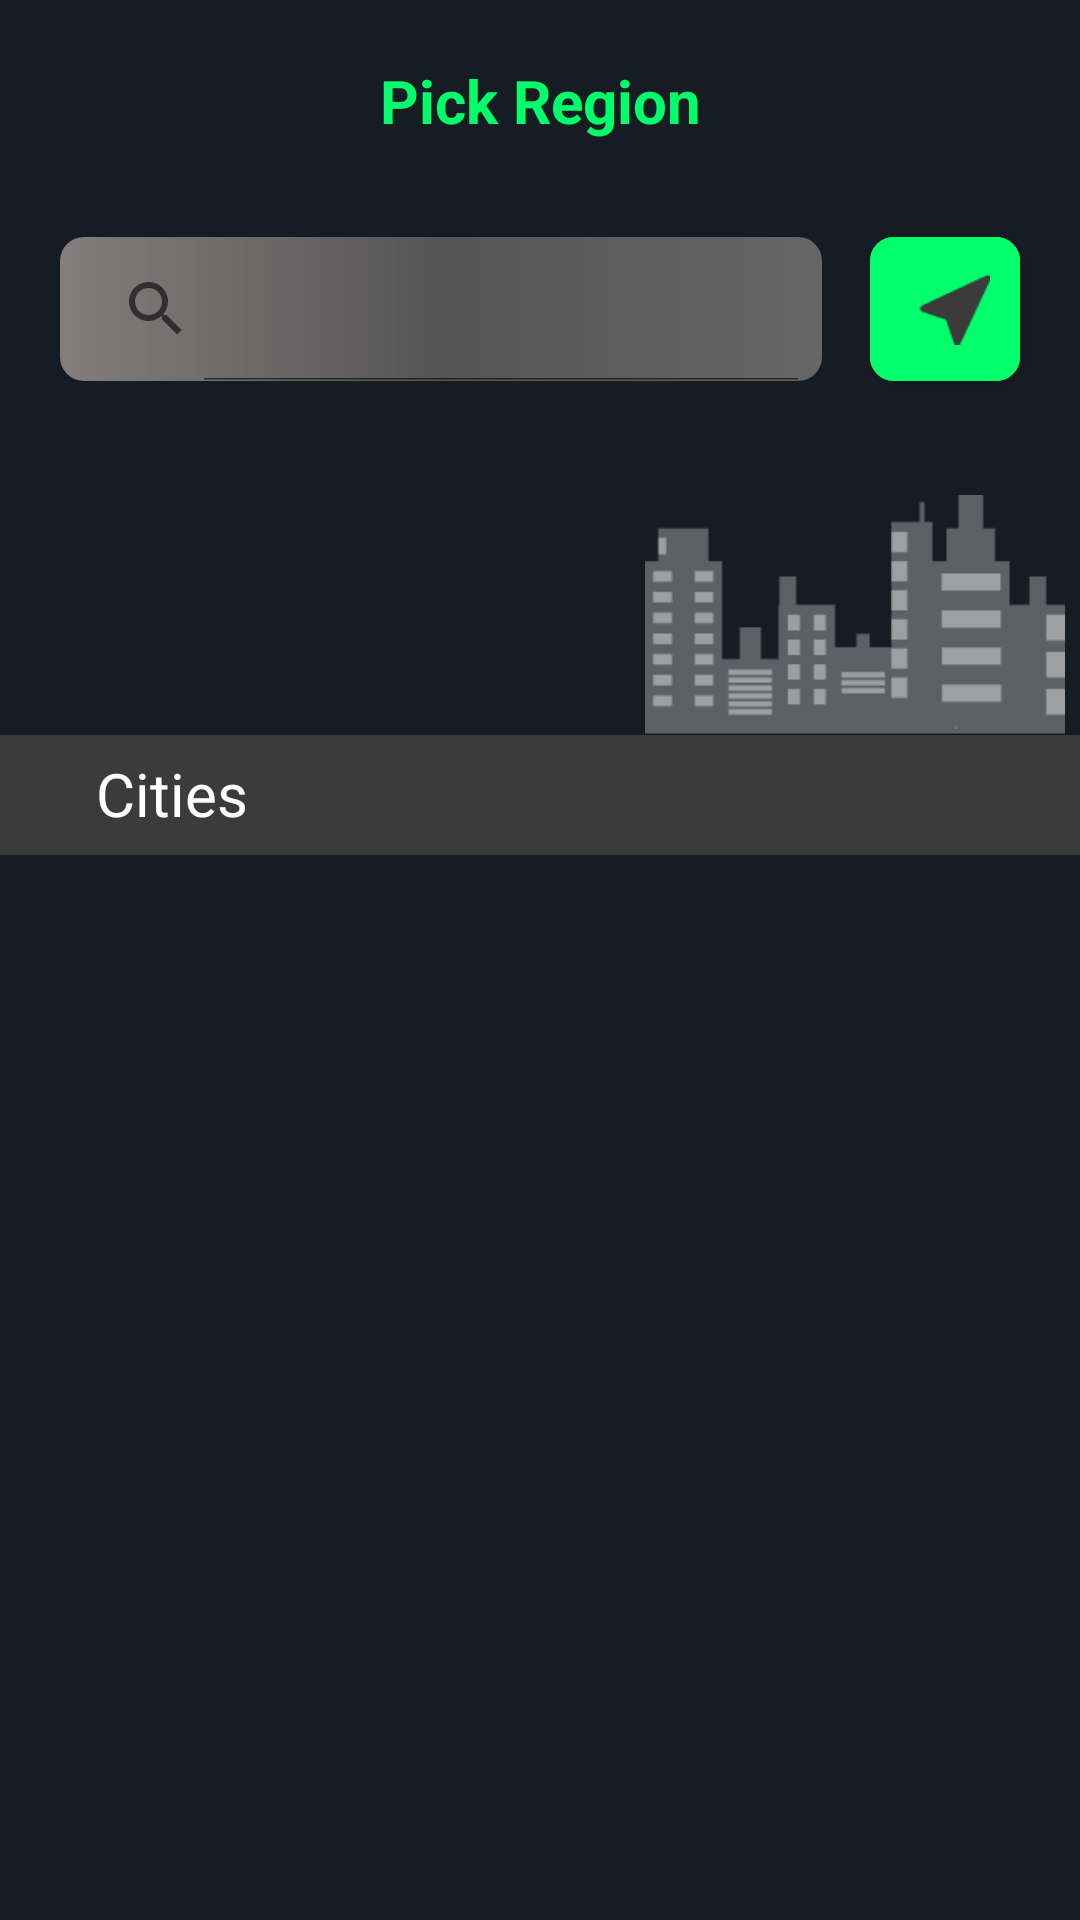

Here is an Android app screen rendered from its layout file. Give the layout XML and the strings, colors and styles it references.
<!-- AndroidManifest.xml: application theme Theme.MovieBookingStudetProject -->
<!-- res/layout/activity_pick_region.xml -->
<?xml version="1.0" encoding="utf-8"?>
<androidx.constraintlayout.widget.ConstraintLayout xmlns:android="http://schemas.android.com/apk/res/android"
    xmlns:app="http://schemas.android.com/apk/res-auto"
    xmlns:tools="http://schemas.android.com/tools"
    android:layout_width="match_parent"
    android:layout_height="match_parent"
    android:background="@color/colorPrimaryDark"
    tools:context=".activities.PickRegionActivity">

    <androidx.appcompat.widget.AppCompatTextView
        android:layout_marginTop="@dimen/margin_medium_3"
        android:id="@+id/tvPickRegion"
        android:layout_width="wrap_content"
        android:textStyle="bold"
        android:layout_height="wrap_content"
       app:layout_constraintStart_toStartOf="parent"
        app:layout_constraintEnd_toEndOf="parent"
        app:layout_constraintTop_toTopOf="parent"
        android:text="@string/lbl_pick_region"
        android:textSize="@dimen/text_regular_3x"
        android:textColor="@color/button_color"/>

    <SearchView
        android:layout_marginTop="@dimen/margin_xlarge"
        app:layout_constraintEnd_toStartOf="@id/btnNavigate"
        app:layout_constraintStart_toStartOf="parent"
        app:layout_constraintTop_toBottomOf="@id/tvPickRegion"
        android:id="@+id/searchView"
        android:layout_width="0dp"
        android:layout_height="wrap_content"
        android:background="@drawable/search_gardient_bg"
        android:theme="@style/SearchViewTheme"
        android:layout_marginEnd="16dp"
        android:layout_marginStart="@dimen/margin_medium_3"
        android:focusable = "true"
        android:iconifiedByDefault="false"/>
    <com.google.android.material.button.MaterialButton
        android:id="@+id/btnNavigate"
        android:layout_width="@dimen/margin_50_dp"
        android:layout_height="@dimen/margin_60_dp"
        app:cornerRadius="@dimen/margin_medium"
        app:layout_constraintEnd_toEndOf="parent"
        app:icon="@drawable/navigation_icon"
        app:iconSize="@dimen/margin_large"
        android:backgroundTint="@color/button_color"
        app:iconTintMode="multiply"
        app:layout_constraintTop_toTopOf="@id/searchView"
        android:layout_marginEnd="@dimen/margin_medium_3"
        app:layout_constraintBottom_toBottomOf="@id/searchView"/>

    <androidx.appcompat.widget.AppCompatImageView
        android:id="@+id/ivCities"
        android:layout_width="150dp"
        android:layout_height="@dimen/margin_80_dp"
        app:layout_constraintEnd_toEndOf="parent"
        app:layout_constraintTop_toBottomOf="@id/btnNavigate"
        app:srcCompat="@drawable/cities_icon"
        android:layout_marginTop="@dimen/margin_xlarge"/>
    <androidx.appcompat.widget.AppCompatTextView
        android:id="@+id/tvCities"
        android:layout_width="match_parent"
        android:layout_height="40dp"
        app:layout_constraintStart_toStartOf="parent"
        app:layout_constraintEnd_toEndOf="parent"
        android:paddingTop="@dimen/margin_card_medium"
        app:layout_constraintTop_toBottomOf="@id/ivCities"
        android:text="@string/lbl_cities"
        android:textColor="@color/white"
        android:paddingStart="@dimen/margin_xlarge"
        android:paddingEnd="0dp"
        android:textSize="@dimen/text_regular_3x"
        android:background="#3B3B3B"/>



    <androidx.recyclerview.widget.RecyclerView
        android:layout_width="match_parent"
        android:layout_height="wrap_content"
        app:layout_constraintTop_toBottomOf="@id/tvCities"
        app:layout_constraintStart_toStartOf="parent"
        app:layout_constraintEnd_toEndOf="parent"
        android:id="@+id/rvCity"/>




</androidx.constraintlayout.widget.ConstraintLayout>
<!-- resources referenced by this layout -->
<resources>
  <color name="button_color">#00FF6A</color>
  <color name="colorPrimaryDark">#161c24</color>
  <color name="white">#FFFFFFFF</color>
  <dimen name="margin_50_dp">50dp</dimen>
  <dimen name="margin_60_dp">60dp</dimen>
  <dimen name="margin_80_dp">80dp</dimen>
  <dimen name="margin_card_medium">6dp</dimen>
  <dimen name="margin_large">24dp</dimen>
  <dimen name="margin_medium">8dp</dimen>
  <dimen name="margin_medium_3">20dp</dimen>
  <dimen name="margin_xlarge">32dp</dimen>
  <dimen name="text_regular_3x">20sp</dimen>
  <!-- drawable cities_icon: png bitmap (drawable, 2022 bytes) -->
  <!-- drawable navigation_icon: png bitmap (drawable, 763 bytes) -->
  <!-- drawable search_gardient_bg (drawable) -->
  <?xml version="1.0" encoding="utf-8"?>
  <shape xmlns:android="http://schemas.android.com/apk/res/android"
      android:shape="rectangle" >
  
      <corners android:radius="@dimen/margin_medium"/>
      <gradient
          android:endColor="#666666"
          android:startColor="#837D7D"
          android:centerColor="#555555"
          android:type="linear" />
  
  </shape>
  <string name="lbl_cities">Cities</string>
  <string name="lbl_pick_region">Pick Region</string>
  <style name="SearchViewTheme" parent="Theme.AppCompat.Light.NoActionBar">
          <item name="colorControlActivated">@android:color/black</item>
      </style>
  <style name="Theme.MovieBookingStudetProject" parent="Theme.MaterialComponents.DayNight.NoActionBar">
          
          <item name="colorPrimary">@color/colorPrimary</item>
          <item name="colorPrimaryDark">@color/colorPrimaryDark</item>
          <item name="colorAccent">@color/colorAccent</item>
          
          <item name="android:statusBarColor" tools:targetApi="l">?attr/colorPrimaryVariant</item>
          
      </style>
  <color name="colorPrimary">#1f2532</color>
  <color name="colorAccent">#00FF6A</color>
</resources>
